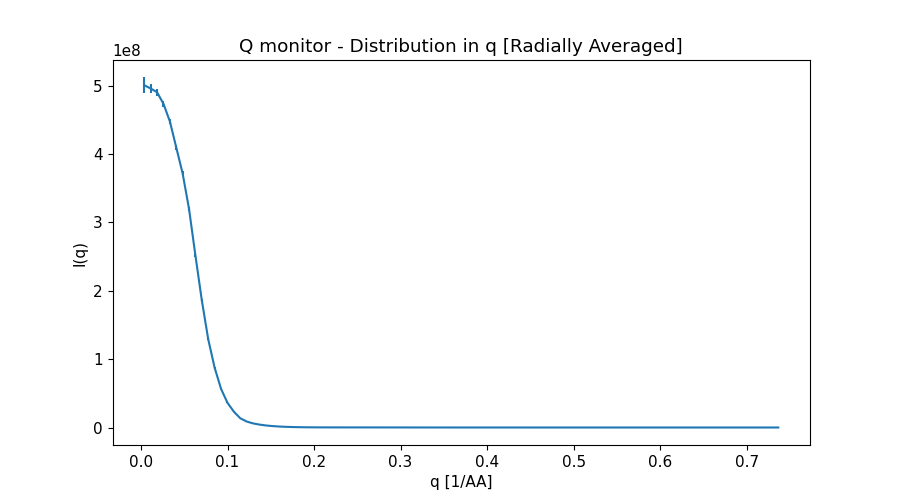

The data file committed next to this chart (first rows):
x_axis, Intensity, Error
3.701717599999999973e-03, 5.008686928999999762e+08, 1.132400457000000030e+07
1.110515280000000035e-02, 4.961736028000000119e+08, 6.556234310999999754e+06
1.850858799999999943e-02, 4.906962821000000238e+08, 5.021415705000000075e+06
2.591202319999999851e-02, 4.738487828999999762e+08, 4.252910668999999762e+06
3.331545839999999759e-02, 4.482109106000000238e+08, 3.635919711999999825e+06
4.071889358999999931e-02, 4.099779861999999881e+08, 3.168520320999999996e+06
4.812232879000000185e-02, 3.718123238999999762e+08, 2.831496470999999903e+06
5.552576398999999746e-02, 3.198380741999999881e+08, 2.479033003000000026e+06
6.292919918999999307e-02, 2.514278510000000000e+08, 2.106772246999999974e+06
7.033263438999999562e-02, 1.857527051999999881e+08, 1.788996162999999942e+06
7.773606958999999816e-02, 1.289220359000000060e+08, 1.423350280000000028e+06
8.513950479000000071e-02, 8.731517935999999940e+07, 1.107771497999999905e+06
9.254293999000000326e-02, 5.649459874000000209e+07, 8.179709107999999542e+05
9.994637519000000581e-02, 3.618136774000000209e+07, 5.982902990999999456e+05
1.073498103999999953e-01, 2.311534710000000149e+07, 4.209912691999999806e+05
1.147532455999999979e-01, 1.349253960999999940e+07, 1.735833344999999972e+05
1.221566808000000004e-01, 8.734222339999999851e+06, 7.546730062999999791e+04
1.295601160000000029e-01, 5.988954718000000343e+06, 1.682626011999999901e+04
1.369635512000000055e-01, 4.236533531000000425e+06, 1.030974494000000050e+04
1.443669864000000080e-01, 2.982203776999999769e+06, 6.829306915000000117e+03
1.517704216000000106e-01, 2.090596445999999996e+06, 4.687824545000000398e+03
1.591738568000000131e-01, 1.465351219000000041e+06, 3.231521326000000045e+03
1.665772919999999879e-01, 1.017739596000000020e+06, 2.267080450999999812e+03
1.739807271999999905e-01, 7.096847617000000319e+05, 1.587389519999999948e+03
1.813841623999999930e-01, 4.968499190999999992e+05, 1.107335000999999920e+03
1.887875975999999956e-01, 3.534358644000000204e+05, 7.602238164000000324e+02
1.961910327999999981e-01, 2.614568840999999957e+05, 5.233968694000000141e+02
2.035944680000000007e-01, 2.037036786000000138e+05, 3.500790910000000054e+02
2.109979032000000032e-01, 1.695330694000000076e+05, 2.331573793999999964e+02
2.184013384000000058e-01, 1.522349410999999964e+05, 1.620754219000000091e+02
2.258047736000000083e-01, 1.431079022999999870e+05, 1.164809285999999986e+02
2.332082088000000109e-01, 1.389847035000000033e+05, 9.219950532999999382e+01
2.406116440000000134e-01, 1.365341283000000112e+05, 7.981185954999999410e+01
2.480150791999999882e-01, 1.341926334999999963e+05, 7.439852517999999293e+01
2.554185144000000185e-01, 1.304485463000000018e+05, 7.092609822999999380e+01
2.628219495999999933e-01, 1.253624220999999961e+05, 6.810174064000000271e+01
2.702253848000000236e-01, 1.181834655999999959e+05, 6.499774788000000569e+01
2.776288199999999984e-01, 1.093948215000000055e+05, 6.149818880000000121e+01
2.850322551999999732e-01, 9.944557448999999906e+04, 5.765136349000000138e+01
2.924356904000000035e-01, 8.875913328999999794e+04, 5.346290661999999827e+01
2.998391255999999783e-01, 7.770654955999999947e+04, 4.896821577000000048e+01
3.072425608000000086e-01, 6.674066099999999278e+04, 4.425410231000000039e+01
3.146459959999999834e-01, 5.645165183999999863e+04, 3.948449963000000196e+01
3.220494312000000137e-01, 4.691768635999999969e+04, 3.466916037000000017e+01
3.294528663999999885e-01, 3.852811377000000357e+04, 2.998068708999999998e+01
3.368563016000000188e-01, 3.145062104000000181e+04, 2.556173619999999858e+01
3.442597367999999936e-01, 2.562572152999999889e+04, 2.145819497000000098e+01
3.516631720000000239e-01, 2.117005985000000146e+04, 1.781353541000000007e+01
3.590666071999999986e-01, 1.789463820000000123e+04, 1.465093895999999951e+01
3.664700423999999734e-01, 1.567326597000000038e+04, 1.199696338999999945e+01
3.738734776000000037e-01, 1.429937020999999913e+04, 9.906952921000000245e+00
3.812769127000000258e-01, 1.358192573000000084e+04, 8.413650286999999395e+00
3.886803479000000006e-01, 1.329094432000000052e+04, 7.432343549999999688e+00
3.960837830999999754e-01, 1.322813292999999976e+04, 6.843663004999999799e+00
4.034872183000000057e-01, 1.325930387999999948e+04, 6.534819816999999809e+00
4.108906534999999804e-01, 1.328240251999999964e+04, 6.375319444999999696e+00
4.182940887000000107e-01, 1.317570722000000023e+04, 6.268790489999999771e+00
4.256975238999999855e-01, 1.290929212000000007e+04, 6.165726270999999592e+00
4.331009591000000158e-01, 1.248147568999999930e+04, 6.044913045999999568e+00
4.405043942999999906e-01, 1.187931722000000082e+04, 5.885703082000000030e+00
... 40 more rows
